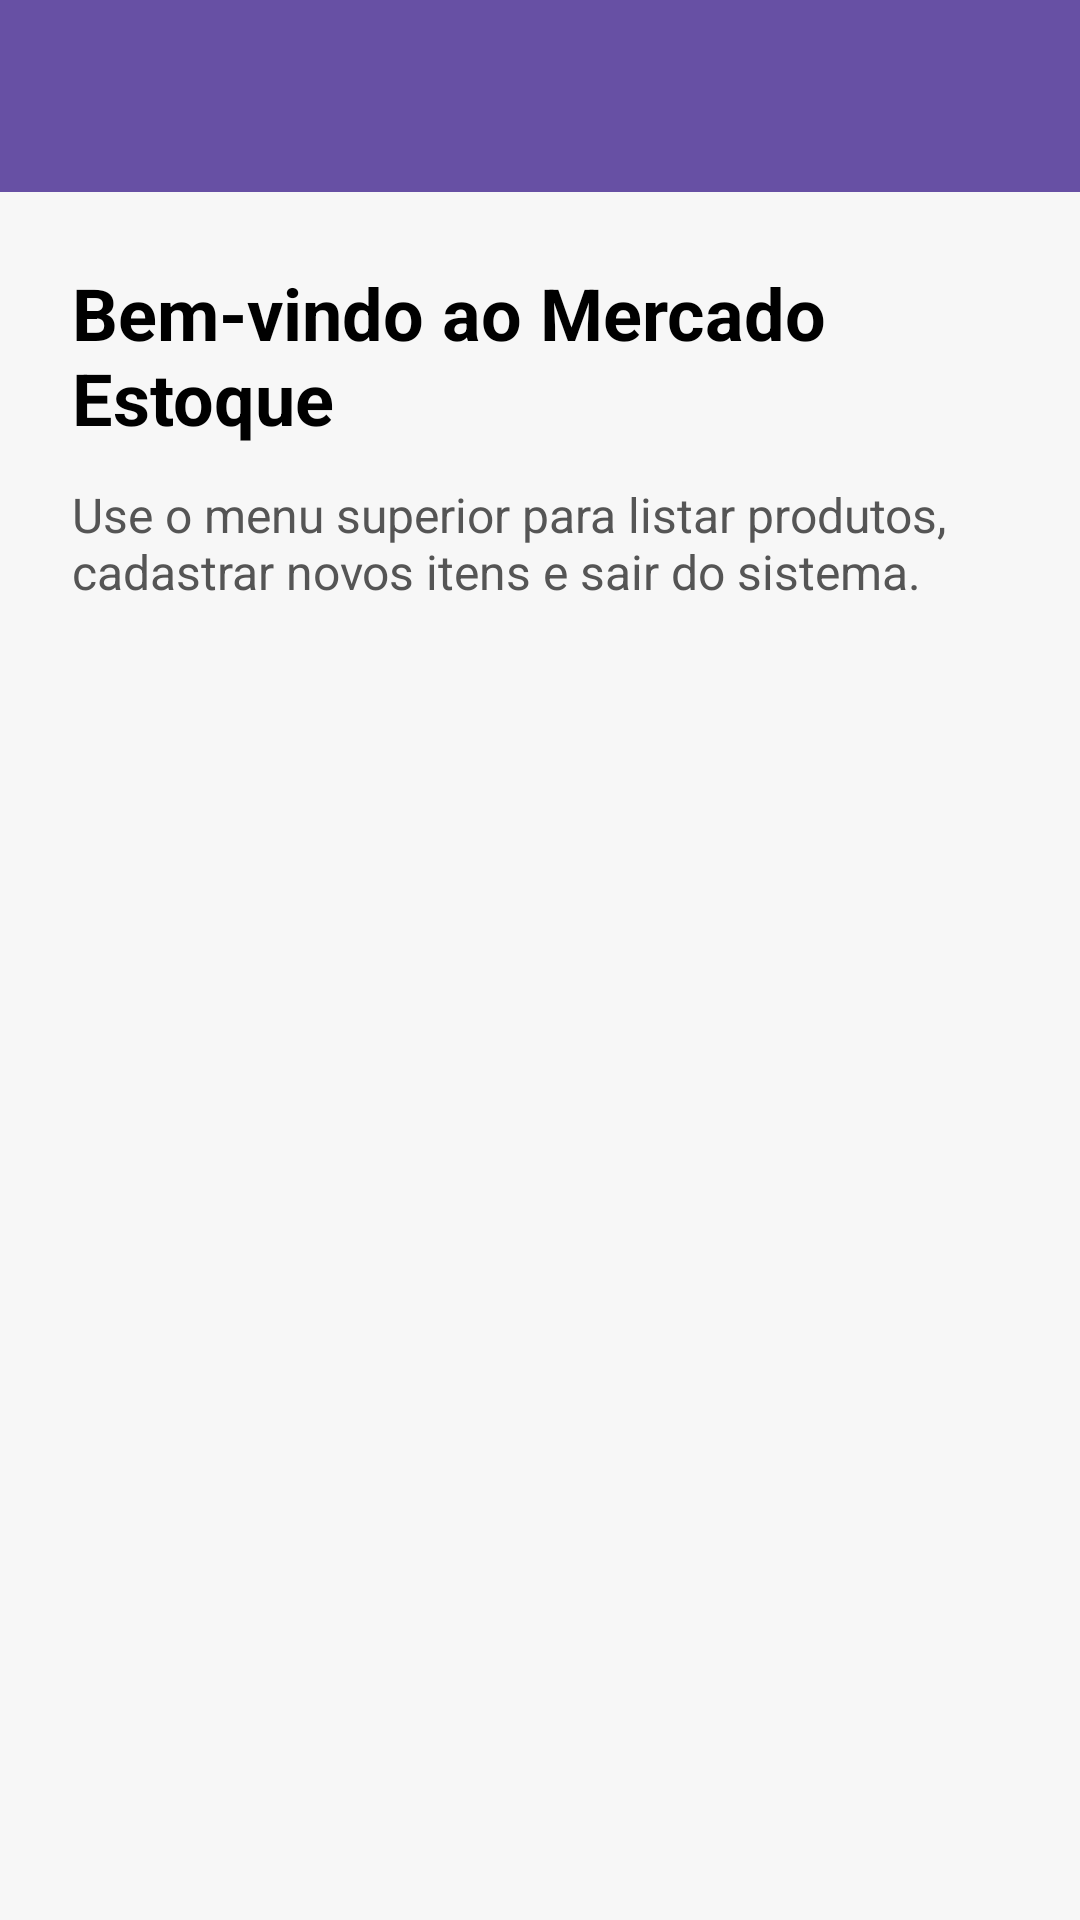

Produce the Android XML layout that renders to this screen, including the resource entries it uses.
<!-- AndroidManifest.xml: application theme Theme.AppAula -->
<!-- res/layout/activity_principal.xml -->
<?xml version="1.0" encoding="utf-8"?>
<LinearLayout xmlns:android="http://schemas.android.com/apk/res/android"
    android:layout_width="match_parent"
    android:layout_height="match_parent"
    android:orientation="vertical"
    android:background="@color/fundo_tela">

    <androidx.appcompat.widget.Toolbar
        android:id="@+id/toolbar"
        android:layout_width="match_parent"
        android:layout_height="?attr/actionBarSize"
        android:background="@color/roxo_principal"
        android:theme="@style/ThemeOverlay.AppCompat.Dark.ActionBar" />

    <LinearLayout
        android:layout_width="match_parent"
        android:layout_height="match_parent"
        android:orientation="vertical"
        android:padding="24dp">

        <TextView
            android:layout_width="wrap_content"
            android:layout_height="wrap_content"
            android:text="Bem-vindo ao Mercado Estoque"
            android:textColor="@color/black"
            android:textSize="24sp"
            android:textStyle="bold" />

        <TextView
            android:layout_width="wrap_content"
            android:layout_height="wrap_content"
            android:layout_marginTop="12dp"
            android:text="Use o menu superior para listar produtos, cadastrar novos itens e sair do sistema."
            android:textColor="@color/texto_secundario"
            android:textSize="16sp" />

    </LinearLayout>

</LinearLayout>
<!-- resources referenced by this layout -->
<resources>
  <color name="black">#FF000000</color>
  <color name="fundo_tela">#FFF7F7F7</color>
  <color name="roxo_principal">#6750A4</color>
  <color name="texto_secundario">#FF555555</color>
  <style name="Theme.AppAula" parent="Base.Theme.AppAula" />
  <style name="Base.Theme.AppAula" parent="Theme.Material3.DayNight.NoActionBar">
          
          
      </style>
</resources>
